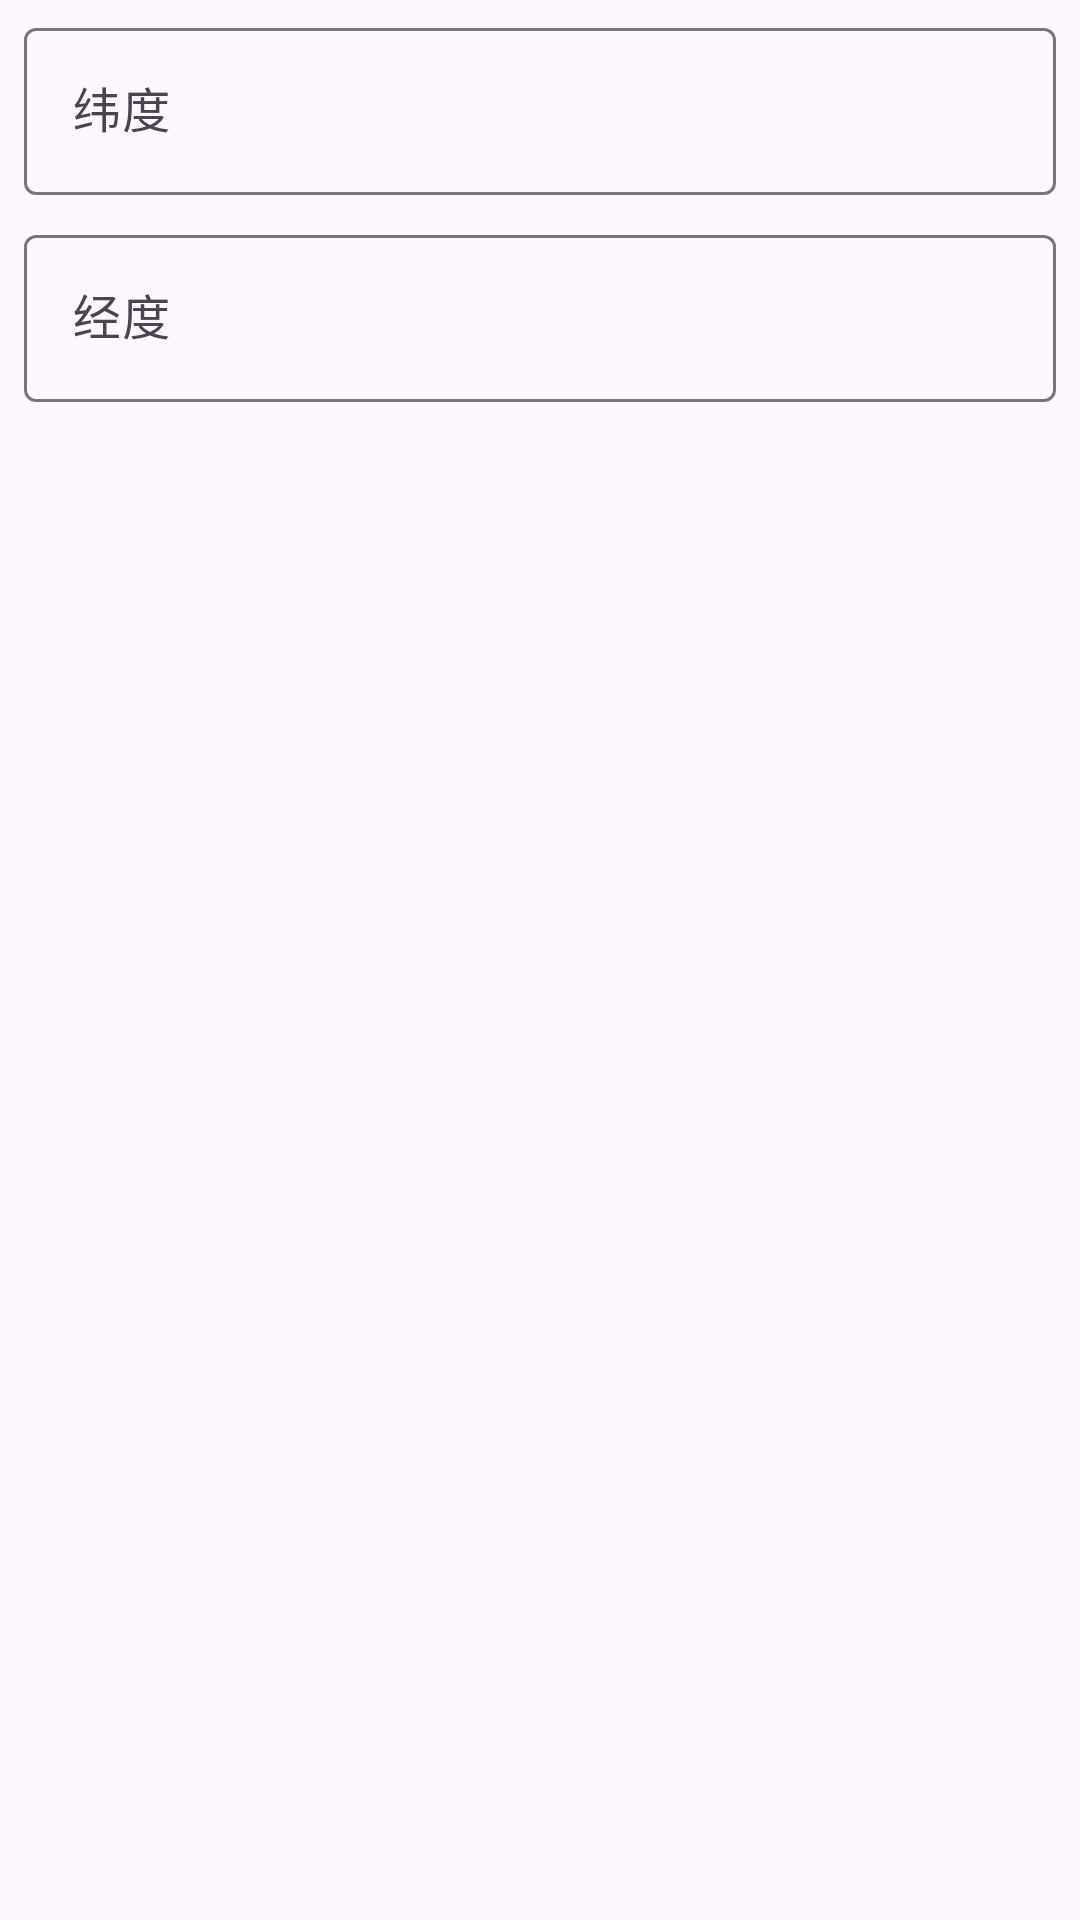

The Android layout XML behind this screen, and the referenced resources:
<!-- AndroidManifest.xml: application theme Theme.barcodeToolbox -->
<!-- res/layout/dialog_coord.xml -->
<?xml version="1.0" encoding="utf-8"?>
<androidx.core.widget.NestedScrollView xmlns:android="http://schemas.android.com/apk/res/android"
    xmlns:app="http://schemas.android.com/apk/res-auto"
    android:layout_width="match_parent"
    android:layout_height="match_parent">

    <androidx.constraintlayout.widget.ConstraintLayout
        android:layout_width="match_parent"
        android:layout_height="wrap_content">

        <com.google.android.material.textfield.TextInputLayout
            android:id="@+id/til_coord_latitude"
            android:layout_width="0dp"
            android:layout_height="wrap_content"
            android:layout_marginStart="8dp"
            android:layout_marginTop="4dp"
            android:layout_marginEnd="8dp"
            android:hint="纬度"
            app:layout_constraintEnd_toEndOf="parent"
            app:layout_constraintStart_toStartOf="parent"
            app:layout_constraintTop_toTopOf="parent">

            <com.google.android.material.textfield.TextInputEditText
                android:id="@+id/tiet_coord_latitude"
                android:layout_width="match_parent"
                android:layout_height="match_parent"
                android:inputType="numberSigned|numberDecimal" />
        </com.google.android.material.textfield.TextInputLayout>

        <com.google.android.material.textfield.TextInputLayout
            android:id="@+id/til_coord_longitude"
            android:layout_width="0dp"
            android:layout_height="wrap_content"
            android:layout_marginStart="8dp"
            android:layout_marginTop="8dp"
            android:layout_marginEnd="8dp"
            android:hint="经度"
            app:layout_constraintEnd_toEndOf="parent"
            app:layout_constraintStart_toStartOf="parent"
            app:layout_constraintTop_toBottomOf="@+id/til_coord_latitude">

            <com.google.android.material.textfield.TextInputEditText
                android:id="@+id/tiet_coord_longitude"
                android:layout_width="match_parent"
                android:layout_height="match_parent"
                android:inputType="numberSigned|numberDecimal" />
        </com.google.android.material.textfield.TextInputLayout>

    </androidx.constraintlayout.widget.ConstraintLayout>

</androidx.core.widget.NestedScrollView>
<!-- resources referenced by this layout -->
<resources>
  <style name="Theme.barcodeToolbox" parent="Theme.Material3.Light.NoActionBar">
          <item name="colorEfab">#388E3C</item>
          <item name="colorOnEfab">#ffffff</item>
          <item name="colorEfabContainer">#94f990</item>
          <item name="colorOnEfabContainer">#002204</item>
          <item name="harmonizeEfab">true</item>
  
          <item name="alertDialogTheme">@style/ThemeOverlay.Material3.MaterialAlertDialog</item>
          <item name="dialogCornerRadius">28dp</item>
      </style>
</resources>
